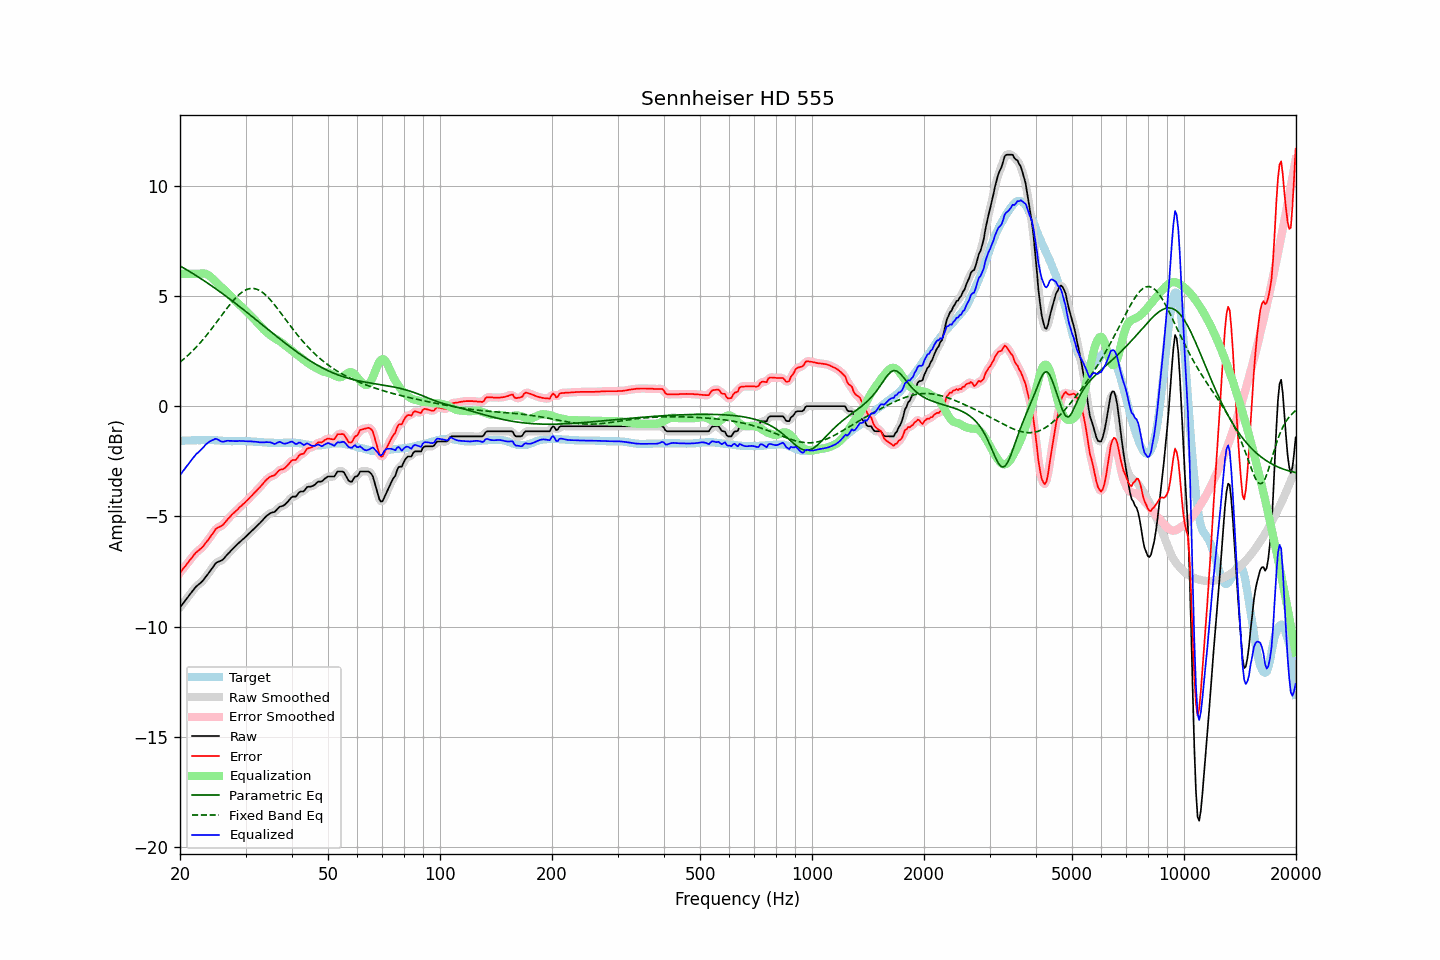

The file beside this chart, header and first rows:
frequency, raw, error, smoothed, error_smoothed, equalization, parametric_eq, fixed_band_eq, equalized_raw, equalized_smoothed, target
20.00, -9.12, -7.55, -9.12, -7.55, 6.00, 6.36, 2.00, -3.12, -3.12, -1.57
20.20, -9.03, -7.46, -9.03, -7.46, 6.00, 6.32, 2.06, -3.03, -3.03, -1.57
20.40, -8.93, -7.36, -8.93, -7.37, 6.00, 6.28, 2.12, -2.93, -2.93, -1.57
20.61, -8.84, -7.28, -8.84, -7.28, 6.00, 6.23, 2.18, -2.84, -2.84, -1.56
20.81, -8.74, -7.18, -8.74, -7.18, 6.00, 6.19, 2.24, -2.74, -2.74, -1.56
21.02, -8.65, -7.09, -8.65, -7.09, 6.00, 6.15, 2.31, -2.65, -2.65, -1.56
21.23, -8.55, -6.99, -8.55, -7.00, 6.00, 6.10, 2.38, -2.55, -2.55, -1.56
21.44, -8.46, -6.91, -8.46, -6.90, 6.00, 6.06, 2.45, -2.46, -2.46, -1.55
21.66, -8.36, -6.81, -8.36, -6.81, 6.00, 6.01, 2.52, -2.36, -2.36, -1.55
21.87, -8.27, -6.72, -8.27, -6.72, 6.00, 5.97, 2.59, -2.27, -2.27, -1.55
22.09, -8.18, -6.63, -8.19, -6.64, 6.00, 5.92, 2.67, -2.18, -2.19, -1.55
22.31, -8.12, -6.58, -8.12, -6.57, 6.00, 5.88, 2.75, -2.12, -2.12, -1.54
22.54, -8.06, -6.51, -8.06, -6.52, 6.01, 5.83, 2.83, -2.05, -2.05, -1.55
22.76, -8.00, -6.46, -8.00, -6.46, 6.01, 5.78, 2.91, -1.98, -1.98, -1.54
22.99, -7.93, -6.39, -7.92, -6.38, 6.02, 5.73, 2.99, -1.91, -1.90, -1.54
23.22, -7.84, -6.30, -7.84, -6.30, 6.02, 5.69, 3.08, -1.82, -1.82, -1.54
23.45, -7.74, -6.20, -7.75, -6.21, 6.00, 5.64, 3.17, -1.74, -1.74, -1.54
23.69, -7.65, -6.11, -7.65, -6.11, 5.97, 5.59, 3.26, -1.68, -1.68, -1.54
23.92, -7.55, -6.02, -7.55, -6.01, 5.92, 5.54, 3.35, -1.62, -1.62, -1.53
24.16, -7.45, -5.91, -7.45, -5.92, 5.87, 5.49, 3.44, -1.58, -1.58, -1.54
24.40, -7.35, -5.81, -7.34, -5.81, 5.80, 5.44, 3.54, -1.55, -1.54, -1.54
24.65, -7.25, -5.71, -7.24, -5.70, 5.73, 5.39, 3.64, -1.52, -1.51, -1.54
24.89, -7.14, -5.59, -7.15, -5.61, 5.66, 5.34, 3.73, -1.48, -1.49, -1.55
25.14, -7.08, -5.53, -7.09, -5.54, 5.59, 5.28, 3.83, -1.49, -1.50, -1.55
25.39, -7.05, -5.49, -7.05, -5.49, 5.51, 5.23, 3.93, -1.54, -1.53, -1.56
25.65, -7.02, -5.46, -7.02, -5.46, 5.44, 5.18, 4.03, -1.58, -1.58, -1.56
25.91, -6.99, -5.42, -6.98, -5.42, 5.38, 5.13, 4.13, -1.61, -1.60, -1.57
26.16, -6.93, -5.36, -6.93, -5.35, 5.32, 5.07, 4.22, -1.61, -1.60, -1.57
26.43, -6.85, -5.27, -6.85, -5.27, 5.26, 5.02, 4.32, -1.59, -1.59, -1.58
26.69, -6.76, -5.18, -6.77, -5.19, 5.19, 4.97, 4.42, -1.57, -1.58, -1.58
26.96, -6.68, -5.10, -6.68, -5.10, 5.11, 4.91, 4.51, -1.57, -1.57, -1.58
27.23, -6.61, -5.03, -6.61, -5.02, 5.04, 4.86, 4.60, -1.57, -1.57, -1.58
27.50, -6.53, -4.94, -6.53, -4.95, 4.96, 4.80, 4.69, -1.57, -1.58, -1.59
27.77, -6.46, -4.87, -6.46, -4.87, 4.88, 4.74, 4.78, -1.58, -1.58, -1.59
28.05, -6.39, -4.81, -6.39, -4.81, 4.80, 4.69, 4.86, -1.58, -1.58, -1.58
28.33, -6.32, -4.74, -6.32, -4.74, 4.73, 4.63, 4.94, -1.58, -1.58, -1.58
28.62, -6.25, -4.67, -6.25, -4.67, 4.67, 4.58, 5.01, -1.58, -1.58, -1.58
28.90, -6.17, -4.59, -6.18, -4.60, 4.60, 4.52, 5.08, -1.57, -1.58, -1.58
29.19, -6.11, -4.53, -6.11, -4.53, 4.53, 4.46, 5.14, -1.58, -1.58, -1.58
29.48, -6.04, -4.46, -6.04, -4.46, 4.46, 4.40, 5.19, -1.58, -1.58, -1.58
29.78, -5.98, -4.40, -5.98, -4.40, 4.39, 4.35, 5.24, -1.59, -1.59, -1.58
30.08, -5.91, -4.32, -5.91, -4.33, 4.32, 4.29, 5.27, -1.59, -1.59, -1.59
30.38, -5.84, -4.25, -5.84, -4.25, 4.25, 4.23, 5.30, -1.59, -1.59, -1.59
30.68, -5.77, -4.18, -5.77, -4.18, 4.18, 4.17, 5.32, -1.59, -1.59, -1.59
30.99, -5.70, -4.10, -5.70, -4.10, 4.10, 4.11, 5.34, -1.60, -1.60, -1.60
31.30, -5.63, -4.03, -5.63, -4.03, 4.03, 4.05, 5.34, -1.60, -1.60, -1.60
31.61, -5.56, -3.95, -5.56, -3.95, 3.96, 4.00, 5.33, -1.60, -1.61, -1.61
31.93, -5.49, -3.88, -5.49, -3.88, 3.88, 3.94, 5.32, -1.61, -1.61, -1.61
32.24, -5.42, -3.80, -5.42, -3.80, 3.80, 3.88, 5.30, -1.62, -1.62, -1.62
32.57, -5.35, -3.72, -5.35, -3.73, 3.72, 3.82, 5.26, -1.63, -1.63, -1.63
32.89, -5.28, -3.65, -5.28, -3.65, 3.64, 3.76, 5.22, -1.64, -1.64, -1.63
33.22, -5.20, -3.57, -5.20, -3.56, 3.55, 3.70, 5.17, -1.65, -1.64, -1.63
33.55, -5.12, -3.48, -5.12, -3.48, 3.48, 3.64, 5.12, -1.64, -1.64, -1.64
33.89, -5.04, -3.39, -5.04, -3.40, 3.41, 3.58, 5.06, -1.63, -1.64, -1.65
34.23, -4.97, -3.32, -4.97, -3.32, 3.34, 3.52, 4.99, -1.63, -1.63, -1.65
34.57, -4.92, -3.26, -4.91, -3.26, 3.28, 3.46, 4.92, -1.64, -1.63, -1.66
34.92, -4.86, -3.20, -4.87, -3.21, 3.22, 3.40, 4.84, -1.64, -1.64, -1.66
35.27, -4.83, -3.17, -4.84, -3.18, 3.17, 3.35, 4.75, -1.66, -1.67, -1.66
35.62, -4.81, -3.15, -4.81, -3.15, 3.12, 3.29, 4.67, -1.69, -1.69, -1.66
35.97, -4.79, -3.12, -4.77, -3.10, 3.07, 3.23, 4.58, -1.72, -1.70, -1.67
... 635 more rows
